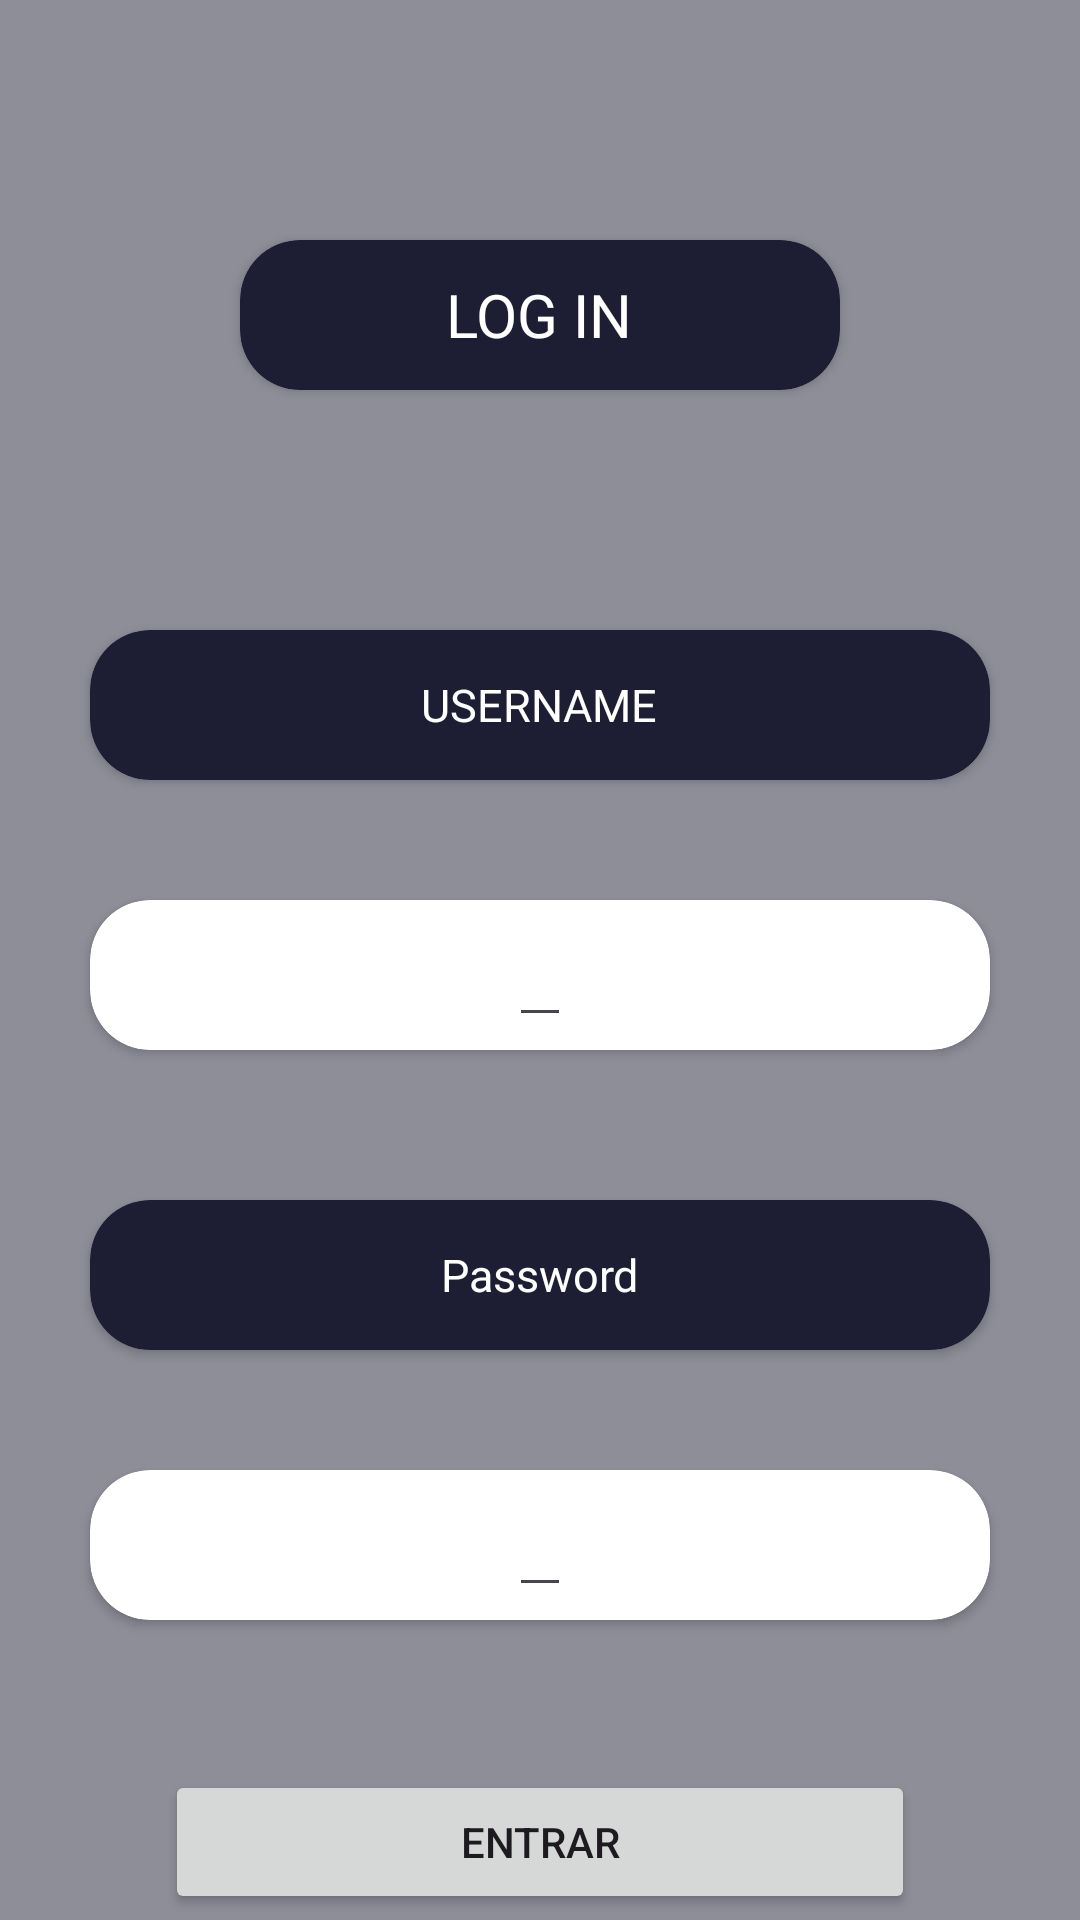

Here is an Android app screen rendered from its layout file. Give the layout XML and the strings, colors and styles it references.
<!-- AndroidManifest.xml: application theme Theme.ExamenT1 -->
<!-- res/layout/activity_main.xml -->
<?xml version="1.0" encoding="utf-8"?>
<androidx.constraintlayout.widget.ConstraintLayout xmlns:android="http://schemas.android.com/apk/res/android"
    xmlns:app="http://schemas.android.com/apk/res-auto"
    xmlns:tools="http://schemas.android.com/tools"
    android:id="@+id/main"
    android:layout_width="match_parent"
    android:layout_height="match_parent"
    tools:context=".MainActivity"
    android:background="@color/background">


    <androidx.cardview.widget.CardView
        android:id="@+id/cardLog"
        android:layout_width="200dp"
        android:layout_height="50dp"
        android:layout_marginTop="80dp"
        app:layout_constraintTop_toTopOf="parent"
        app:layout_constraintEnd_toEndOf="parent"
        app:layout_constraintStart_toStartOf="parent"
        app:cardCornerRadius="20dp"
        app:cardBackgroundColor="@color/background_app">
        <LinearLayout

            android:layout_width="match_parent"
            android:layout_height="match_parent"
            android:orientation="vertical"
            android:gravity="center">

            <TextView
                android:layout_width="wrap_content"
                android:layout_height="wrap_content"
                android:text="@string/log_in"
                android:textColor="@color/white"
                android:textSize="20dp"/>
        </LinearLayout>

    </androidx.cardview.widget.CardView>

    <androidx.cardview.widget.CardView
        android:id="@+id/carduser"
        android:layout_width="300dp"
        android:layout_height="50dp"
        android:layout_marginTop="80dp"
        app:cardCornerRadius="20dp"
        app:layout_constraintTop_toBottomOf="@id/cardLog"
        app:layout_constraintStart_toStartOf="parent"
        app:layout_constraintEnd_toEndOf="parent"
        app:cardBackgroundColor="@color/background_app">
        <LinearLayout
            android:layout_width="match_parent"
            android:layout_height="match_parent"
            android:orientation="vertical"
            android:gravity="center">

            <TextView
                android:layout_width="wrap_content"
                android:layout_height="wrap_content"
                android:text="@string/username"
                android:textColor="@color/white"
                android:textSize="15dp"/>

        </LinearLayout>


    </androidx.cardview.widget.CardView>


    <androidx.cardview.widget.CardView
        android:id="@+id/enteruser"
        android:layout_width="300dp"
        android:layout_height="50dp"
        android:layout_marginTop="40dp"
        app:cardCornerRadius="20dp"
        app:layout_constraintTop_toBottomOf="@id/carduser"
        app:layout_constraintStart_toStartOf="parent"
        app:layout_constraintEnd_toEndOf="parent">
        <LinearLayout
            android:layout_width="match_parent"
            android:layout_height="match_parent"
            android:orientation="vertical"
            android:gravity="center">

            <EditText
                android:id="@+id/usuario"
                android:layout_width="wrap_content"
                android:layout_height="wrap_content"
                android:inputType="text"/>



        </LinearLayout>


    </androidx.cardview.widget.CardView>

    <androidx.cardview.widget.CardView
        android:id="@+id/password"
        android:layout_width="300dp"
        android:layout_height="50dp"
        android:layout_marginTop="50dp"
        app:cardCornerRadius="20dp"
        app:layout_constraintTop_toBottomOf="@id/enteruser"
        app:layout_constraintStart_toStartOf="parent"
        app:layout_constraintEnd_toEndOf="parent"
        app:cardBackgroundColor="@color/background_app">
        <LinearLayout
            android:layout_width="match_parent"
            android:layout_height="match_parent"
            android:orientation="vertical"
            android:gravity="center">

            <TextView
                android:layout_width="wrap_content"
                android:layout_height="wrap_content"
                android:text="@string/password"
                android:textColor="@color/white"
                android:textSize="15dp"/>

        </LinearLayout>


    </androidx.cardview.widget.CardView>

    <androidx.cardview.widget.CardView
        android:id="@+id/enterpassword"
        android:layout_width="300dp"
        android:layout_height="50dp"
        android:layout_marginTop="40dp"
        app:cardCornerRadius="20dp"
        app:layout_constraintTop_toBottomOf="@id/password"
        app:layout_constraintStart_toStartOf="parent"
        app:layout_constraintEnd_toEndOf="parent">
        <LinearLayout
            android:layout_width="match_parent"
            android:layout_height="match_parent"
            android:orientation="vertical"
            android:gravity="center">

            <EditText
                android:id="@+id/cont"
                android:layout_width="wrap_content"
                android:layout_height="wrap_content"
                android:inputType="textPassword"/>



        </LinearLayout>


    </androidx.cardview.widget.CardView>

    <Button
        android:id="@+id/boton"
        android:layout_width="250dp"
        android:layout_height="wrap_content"
        app:layout_constraintTop_toBottomOf="@id/enterpassword"
        app:layout_constraintStart_toStartOf="parent"
        app:layout_constraintEnd_toEndOf="parent"
        android:layout_marginTop="50dp"
        android:text="ENTRAR"/>


</androidx.constraintlayout.widget.ConstraintLayout>
<!-- resources referenced by this layout -->
<resources>
  <color name="background">#FF8D8E98</color>
  <color name="background_app">#1D1E33</color>
  <color name="white">#FFFFFFFF</color>
  <string name="log_in">LOG IN</string>
  <string name="password">Password</string>
  <string name="username">USERNAME</string>
  <style name="Theme.ExamenT1" parent="Base.Theme.ExamenT1" />
  <style name="Base.Theme.ExamenT1" parent="Theme.Material3.DayNight.NoActionBar">
          
          
      </style>
</resources>
